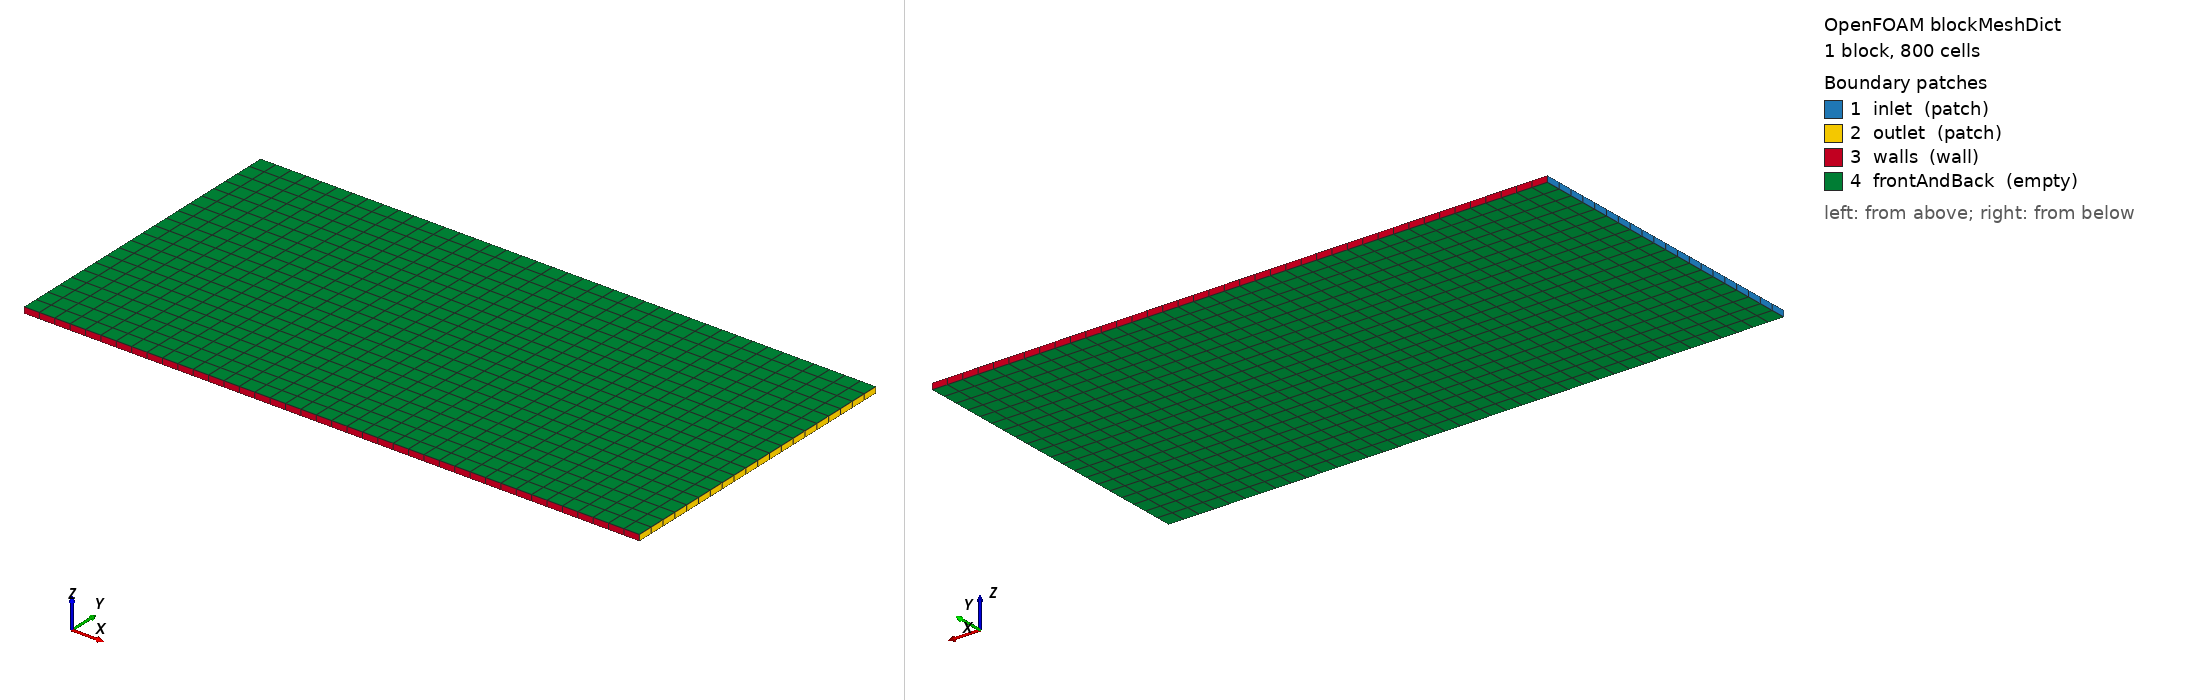

OpenFOAM case: the mesh blockMesh builds from blockMeshDict, 1 block(s), 800 cells. Boundary patches (legend numbers): 1 inlet (patch), 2 outlet (patch), 3 walls (wall), 4 frontAndBack (empty). Left view from above one corner, right view from below the opposite corner. Boundary conditions: 10 field file(s) under 0/; 4 of 4 drawn patches have an entry in a shipped field file.

=== system/blockMeshDict ===
FoamFile
{
    version     2.0;
    format      ascii;
    class       dictionary;
    location    "system";
    object      blockMeshDict;
}
scale   0.001;

vertices
(
    (0    0   0)
    (100  0   0)
    (100  50  0)
    (0    50  0)
    (0    0   1)
    (100  0   1)
    (100  50  1)
    (0    50  1)
);

blocks
(
    hex (0 1 2 3 4 5 6 7)
    (40 20 1)
    simpleGrading (1 1 1)
);

boundary
(
    inlet
    {
        type patch;
        faces ((0 4 7 3));
    }
    outlet
    {
        type patch;
        faces ((1 2 6 5));
    }
    walls
    {
        type wall;
        faces
        (
            (0 1 5 4)
            (3 7 6 2)
        );
    }
    frontAndBack
    {
        type empty;
        faces
        (
            (0 3 2 1)
            (4 5 6 7)
        );
    }
);
// ************************************************************************* //


=== system/controlDict ===
/*--------------------------------*- C++ -*----------------------------------*\
  =========                 |
  \\      /  F ield         | OpenFOAM: The Open Source CFD Toolbox
   \\    /   O peration     | Website:  https://openfoam.org
    \\  /    A nd           | Version:  2312
     \\/     M anipulation  |
\*---------------------------------------------------------------------------*/
FoamFile
{
    version     2.0;
    format      ascii;
    class       dictionary;
    location    "system";
    object      controlDict;
}
// * * * * * * * * * * * * * * * * * * * * * * * * * * * * * * * * * * * * * //

application     pimpleFoam;
startFrom       startTime;
startTime       0;
stopAt          endTime;
endTime         5;

// 시간 간격을 0.001에서 0.0001로 줄여서 안정성을 높입니다.
deltaT          0.0001; 

// Courant Number를 체크하여 자동으로 시간 간격을 조절하는 옵션 (강력 추천)
adjustTimeStep  yes;
maxCo           1.0;  // 안전빵으로 1.0 설정
maxDeltaT       1.0;

writeControl    timeStep;
writeInterval   100;
purgeWrite      0;
writeFormat     ascii;
writePrecision  6;
writeCompression off;

// ************************************************************************* //


=== 0/T ===
FoamFile
{
    version     2.0;
    format      ascii;
    class       volScalarField;
    location    "0";
    object      T;
}

dimensions      [0 0 0 1 0 0 0];
internalField   uniform 353.15; // Mold Temp: 80C

boundaryField
{
    inlet
    {
        type            fixedValue;
        value           uniform 448.15; // Nozzle Temp: 175C
    }
    outlet
    {
        type            zeroGradient;
    }
    walls
    {
        type            fixedValue;
        value           uniform 353.15; // Mold Temp
    }
    atmosphere
    {
        type            inletOutlet;
        inletValue      uniform 300; // 외부 공기 온도 (예: 300K)
        value           uniform 300;
    }

    bottom
    {
        type            zeroGradient; // 단열 또는 온도 구배 없음
    }
}


=== 0/U ===
/*--------------------------------*- C++ -*----------------------------------*\
| =========                 |                                                 |
| \\      /  F ield         | OpenFOAM: The Open Source CFD Toolbox           |
|  \\    /   O peration     | Version:  v2312                                 |
|   \\  /    A nd           | Website:  www.openfoam.com                      |
|    \\/     M anipulation  |                                                 |
\*---------------------------------------------------------------------------*/
FoamFile
{
    version     2.0;
    format      ascii;
    class       volVectorField;
    location    "0";
    object      U;
}
// * * * * * * * * * * * * * * * * * * * * * * * * * * * * * * * * * * * * * //

dimensions      [0 1 -1 0 0 0 0];

internalField   uniform (0 0 0);

boundaryField
{
    inlet
    {
        type            fixedValue;
        value           uniform (0.04 0 0);   // 40 mm/s
    }

    outlet
    {
        type            zeroGradient;
    }

    "wall.*"
    {
        type            noSlip;
    }

    atmosphere
    {
        type            pressureInletOutletVelocity;
        value           uniform (0 0 0);
    }

    bottom
    {
        type            noSlip;
    }
}


=== 0/alpha.water ===
FoamFile
{
    version     2.0;
    format      ascii;
    class       volScalarField;
    location    "0";
    object      alpha.water;
}

dimensions      [0 0 0 0 0 0 0];
internalField   uniform 0; // Starts empty

boundaryField
{
    inlet
    {
        type            fixedValue;
        value           uniform 1; // Injection starts
    }
    outlet
    {
        type            zeroGradient;
    }
    walls
    {
        type            zeroGradient;
    }
}


=== 0/alphat ===
/*--------------------------------*- C++ -*----------------------------------*\
| =========                 |                                                 |
| \\      /  F ield         | OpenFOAM: The Open Source CFD Toolbox           |
|  \\    /   O peration     | Version:  v2312                                 |
|   \\  /    A nd           | Website:  www.openfoam.com                      |
|    \\/     M anipulation  |                                                 |
\*---------------------------------------------------------------------------*/
FoamFile
{
    version     2.0;
    format      ascii;
    class       volScalarField;
    location    "0";
    object      alphat;
}
// * * * * * * * * * * * * * * * * * * * * * * * * * * * * * * * * * * * * * //

dimensions      [0 2 -1 0 0 0 0];

internalField   uniform 0;

boundaryField
{
    inlet
    {
        type            calculated;
        value           uniform 0;
    }

    outlet
    {
        type            calculated;
        value           uniform 0;
    }

    "wall.*"
    {
        type            alphatJayatillekeWallFunction;
        Prt             0.85;
        value           uniform 0;
    }

    atmosphere
    {
        type            calculated;
        value           uniform 0;
    }

    bottom
    {
        type            alphatJayatillekeWallFunction;
        Prt             0.85;
        value           uniform 0;
    }
}


=== 0/epsilon ===
/*--------------------------------*- C++ -*----------------------------------*\
| =========                 |                                                 |
| \\      /  F ield         | OpenFOAM: The Open Source CFD Toolbox           |
|  \\    /   O peration     | Version:  v2312                                 |
|   \\  /    A nd           | Website:  www.openfoam.com                      |
|    \\/     M anipulation  |                                                 |
\*---------------------------------------------------------------------------*/
FoamFile
{
    version     2.0;
    format      ascii;
    class       volScalarField;
    location    "0";
    object      epsilon;
}
// * * * * * * * * * * * * * * * * * * * * * * * * * * * * * * * * * * * * * //

dimensions      [0 2 -3 0 0 0 0];

internalField   uniform 0.01;

boundaryField
{
    inlet
    {
        type            fixedValue;
        value           uniform 0.01;
    }

    outlet
    {
        type            inletOutlet;
        inletValue      uniform 0.01;
        value           uniform 0.01;
    }

    atmosphere
    {
        type            inletOutlet;
        inletValue      uniform 0.01;
        value           uniform 0.01;
    }

    bottom
    {
        type            epsilonWallFunction;
        value           uniform 0.01;
    }

    "wall.*"
    {
        type            epsilonWallFunction;
        value           uniform 0.01;
    }
}


=== 0/k ===
/*--------------------------------*- C++ -*----------------------------------*\
  =========                 |
  \\      /  F ield         | OpenFOAM: The Open Source CFD Toolbox
   \\    /   O peration     | Website:  https://openfoam.org
    \\  /    A nd           | Version:  2312
     \\/     M anipulation  |
\*---------------------------------------------------------------------------*/
FoamFile
{
    version     2.0;
    format      ascii;
    class       volScalarField;
    location    "0";
    object      k;
}
// * * * * * * * * * * * * * * * * * * * * * * * * * * * * * * * * * * * * * //

dimensions      [0 2 -2 0 0 0 0];

internalField   uniform 0.01; // 초기 난류 에너지 값

boundaryField
{
    inlet           { type fixedValue; value $internalField; }
    outlet          { type inletOutlet; inletValue $internalField; value $internalField; }
    atmosphere      { type inletOutlet; inletValue $internalField; value $internalField; }
    bottom          { type kqRWallFunction; value $internalField; }
    "wall.*"        { type kqRWallFunction; value $internalField; }
}


=== 0/nut ===
FoamFile
{
    version     2.0;
    format      ascii;
    class       volScalarField;
    location    "0";
    object      nut;
}
dimensions      [0 2 -1 0 0 0 0];
internalField   uniform 0;
boundaryField
{
    inlet       { type calculated; value uniform 0; }
    outlet      { type calculated; value uniform 0; }
    walls       { type nutkWallFunction; value uniform 0; }
    frontAndBack { type empty; }
}
// ************************************************************************* //


=== 0/p ===
/*--------------------------------*- C++ -*----------------------------------*\
| =========                 |                                                 |
| \\      /  F ield         | OpenFOAM: The Open Source CFD Toolbox           |
|  \\    /   O peration     | Version:  2312                                  |
|   \\  /    A nd           | Website:  www.openfoam.com                      |
|    \\/     M anipulation  |                                                 |
\*---------------------------------------------------------------------------*/
FoamFile
{
    version     2.0;
    format      ascii;
    class       volScalarField;
    object      p;
}
// * * * * * * * * * * * * * * * * * * * * * * * * * * * * * * * * * * * * * //

dimensions      [1 -1 -2 0 0 0 0];

internalField   uniform 101325;

boundaryField
{
    inlet
    {
        type            fixedValue;
        value           uniform 101325;
    }
    
    outlet
    {
        type            fixedValue;
        value           uniform 101325;
    }
    
    walls
    {
        type            zeroGradient;
    }
    
    atmosphere
    {
        type            totalPressure;
        p0              uniform 101325;
        value           uniform 101325;
    }
    
    bottom
    {
        type            zeroGradient;
    }
}

// ************************************************************************* //


=== 0/p_rgh ===
FoamFile
{
    version     2.0;
    format      ascii;
    class       volScalarField;
    location    "0";
    object      p_rgh;
}

dimensions      [1 -1 -2 0 0 0 0];
internalField   uniform 0;

boundaryField
{
    inlet
    {
        type            fixedValue;
        value           uniform 1e5; // 1 bar initial
    }
    outlet
    {
        type            fixedValue;
        value           uniform 0;
    }
    walls
    {
        type            fixedValue;
        value           uniform 0;
    }
    atmosphere
    {
        type            totalPressure;
        p0              uniform 0;
        // value 항목을 internalField와 일치시켜 초기 충격을 완화합니다.
        value           $internalField; 
    }

    bottom
    {
        type            fixedFluxPressure;
        value           uniform 0;
    }
}


=== 0/rho ===
/*--------------------------------*- C++ -*----------------------------------*\
| =========                 |                                                 |
| \\      /  F ield         | OpenFOAM: The Open Source CFD Toolbox           |
|  \\    /   O peration     | Version:  2312                                  |
|   \\  /    A nd           | Website:  www.openfoam.com                      |
|    \\/     M anipulation  |                                                 |
\*---------------------------------------------------------------------------*/
FoamFile
{
    version     2.0;
    format      ascii;
    arch        "LSB;label=32;scalar=64";
    class       volScalarField;
    location    "0";
    object      rho;
}
// * * * * * * * * * * * * * * * * * * * * * * * * * * * * * * * * * * * * //

dimensions      [1 -3 0 0 0 0 0];

internalField   uniform 1000;

boundaryField
{
    inlet
    {
        type            fixedValue;
        value           uniform 1000;
    }

    outlet
    {
        type            zeroGradient;
    }

    walls
    {
        type            zeroGradient;
    }

    atmosphere
    {
        type            inletOutlet;
        inletValue      uniform 1;
        value           uniform 1;
    }

    bottom
    {
        type            zeroGradient;
    }
}

// ************************************************************************* //
